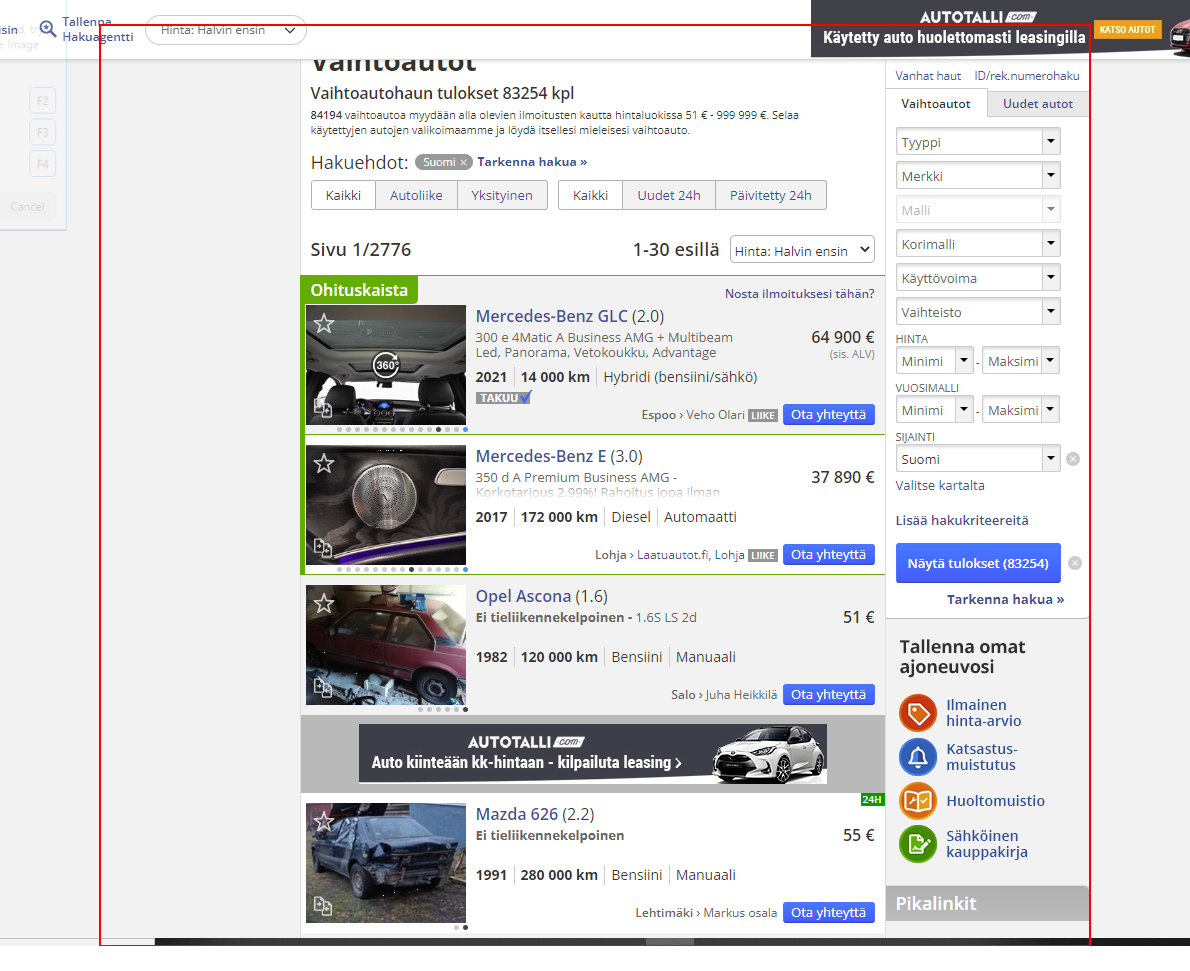
Task: Search for cars from Nettiauto with specified criteria.
Workflow: Nettiauto.ScrapeSearchResults

Step 1: find

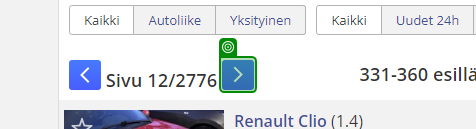
Step 2: check